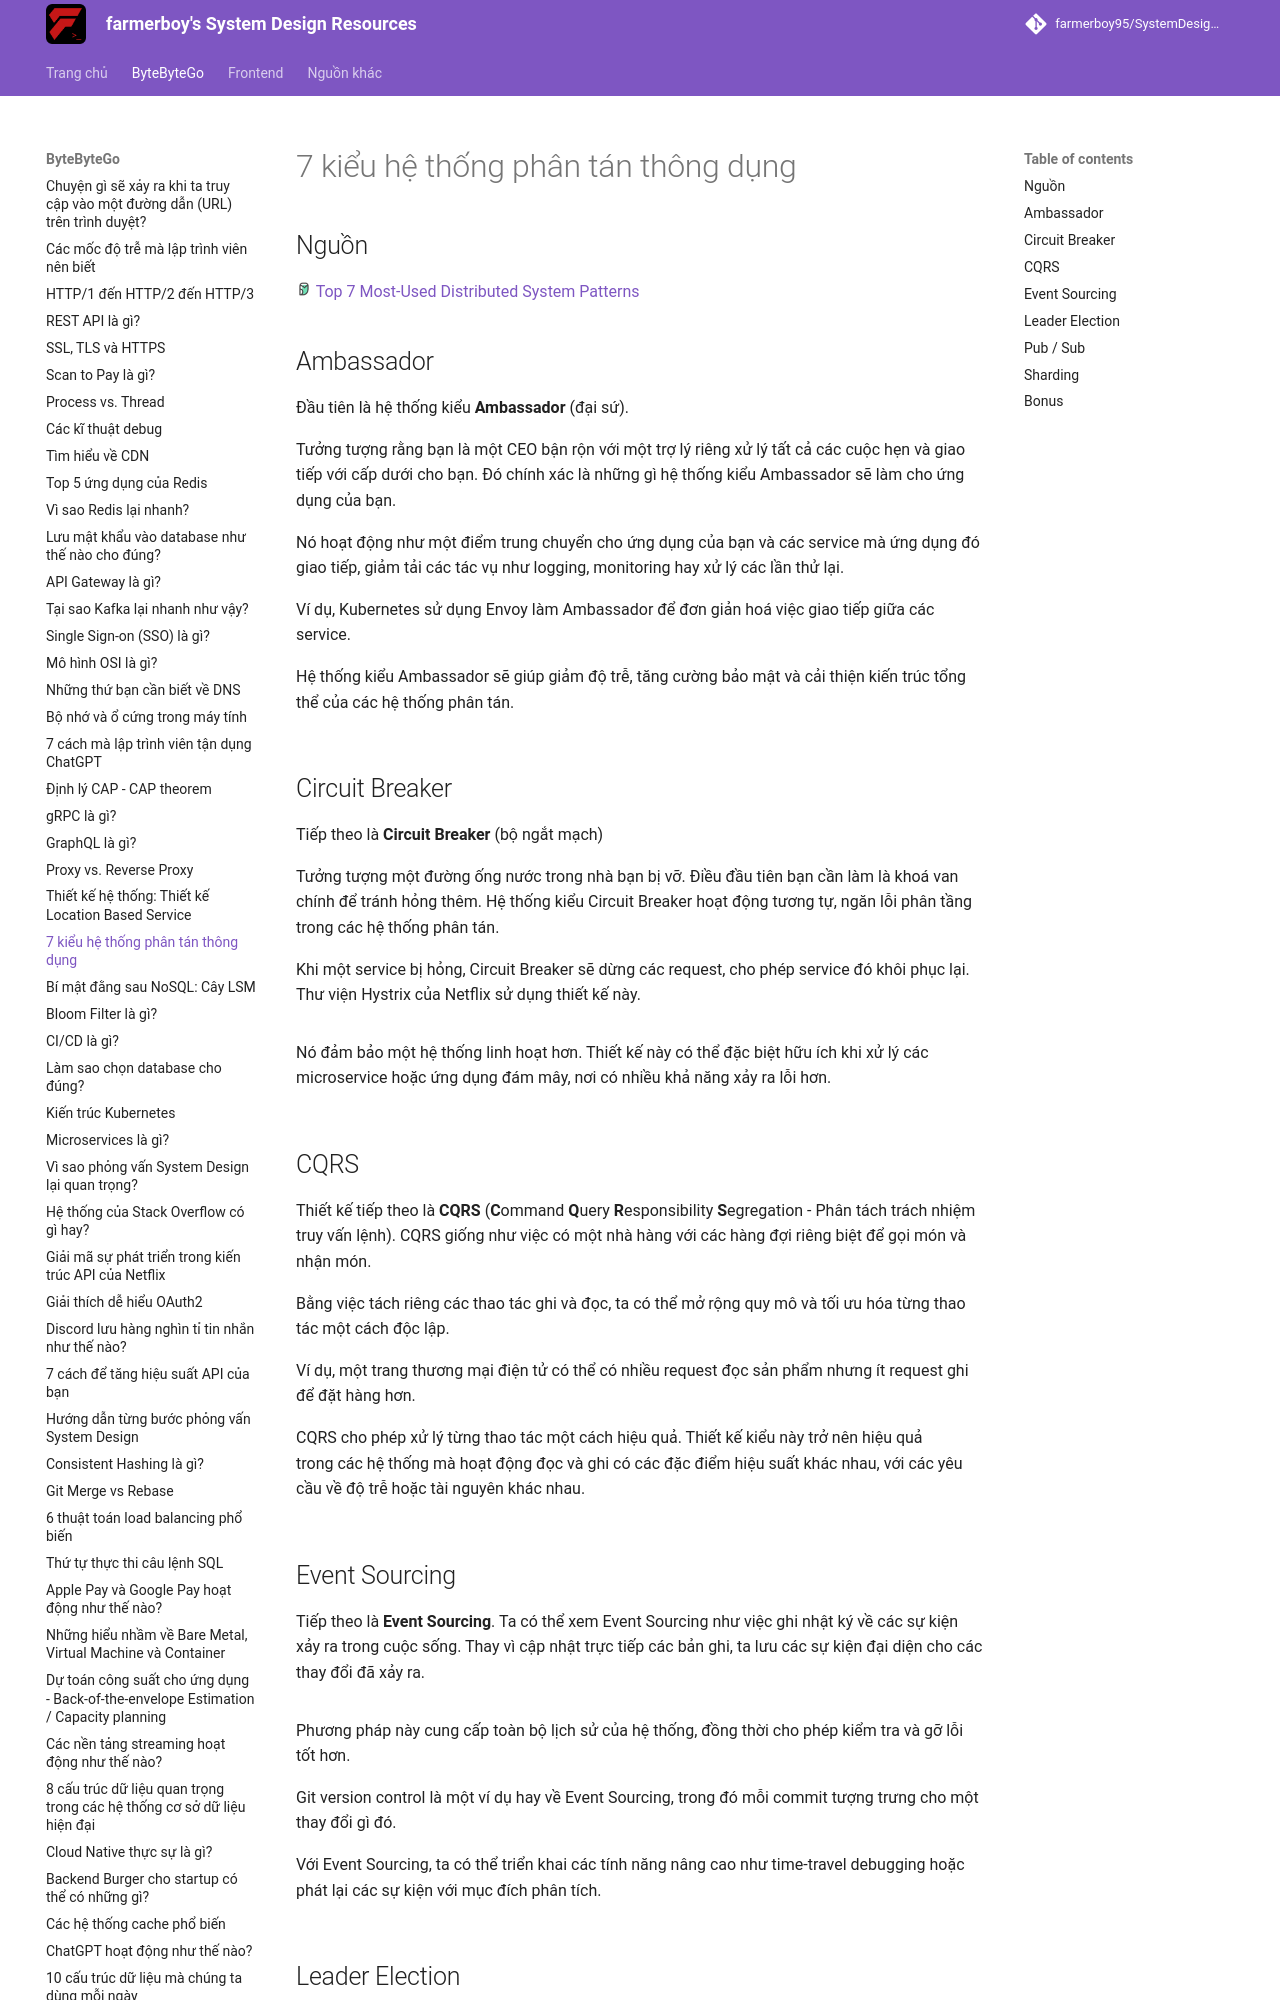

repository: farmerboy95/SystemDesignResources · page: ByteByteGo/system-patterns/index.html · generator: mkdocs

# 7 kiểu hệ thống phân tán thông dụng

## Nguồn

<img src="../../assets/images/bytebytego.png" width="16" height="16"/> [Top 7 Most-Used Distributed System Patterns](https://www.youtube.com/watch?v=nH4qjmP2KEE)

## Ambassador

Đầu tiên là hệ thống kiểu **Ambassador** (đại sứ).

Tưởng tượng rằng bạn là một CEO bận rộn với một trợ lý riêng xử lý tất cả các cuộc hẹn và giao tiếp với cấp dưới cho bạn. Đó chính xác là những gì hệ thống kiểu Ambassador sẽ làm cho ứng dụng của bạn.

Nó hoạt động như một điểm trung chuyển cho ứng dụng của bạn và các service mà ứng dụng đó giao tiếp, giảm tải các tác vụ như logging, monitoring hay xử lý các lần thử lại.

Ví dụ, Kubernetes sử dụng Envoy làm Ambassador để đơn giản hoá việc giao tiếp giữa các service.

Hệ thống kiểu Ambassador sẽ giúp giảm độ trễ, tăng cường bảo mật và cải thiện kiến trúc tổng thể của các hệ thống phân tán.

![](../assets/ByteByteGo/system-patterns/figure1.png){:class="centered-img"}

## Circuit Breaker

Tiếp theo là **Circuit Breaker** (bộ ngắt mạch)

Tưởng tượng một đường ống nước trong nhà bạn bị vỡ. Điều đầu tiên bạn cần làm là khoá van chính để tránh hỏng thêm. Hệ thống kiểu Circuit Breaker hoạt động tương tự, ngăn lỗi phân tầng trong các hệ thống phân tán. 

Khi một service bị hỏng, Circuit Breaker sẽ dừng các request, cho phép service đó khôi phục lại. Thư viện Hystrix của Netflix sử dụng thiết kế này. 

![](../assets/ByteByteGo/system-patterns/figure2.png){:class="centered-img"}

Nó đảm bảo một hệ thống linh hoạt hơn. Thiết kế này có thể đặc biệt hữu ích khi xử lý các microservice hoặc ứng dụng đám mây, nơi có nhiều khả năng xảy ra lỗi hơn.

![](../assets/ByteByteGo/system-patterns/figure3.png){:class="centered-img"}

## CQRS

Thiết kế tiếp theo là **CQRS** (**C**ommand **Q**uery **R**esponsibility **S**egregation - Phân tách trách nhiệm truy vấn lệnh). CQRS giống như việc có một nhà hàng với các hàng đợi riêng biệt để gọi món và nhận món.

Bằng việc tách riêng các thao tác ghi và đọc, ta có thể mở rộng quy mô và tối ưu hóa từng thao tác một cách độc lập.

Ví dụ, một trang thương mại điện tử có thể có nhiều request đọc sản phẩm nhưng ít request ghi để đặt hàng hơn.

CQRS cho phép xử lý từng thao tác một cách hiệu quả. Thiết kế kiểu này trở nên hiệu quả trong các hệ thống mà hoạt động đọc và ghi có các đặc điểm hiệu suất khác nhau, với các yêu cầu về độ trễ hoặc tài nguyên khác nhau.

![](../assets/ByteByteGo/system-patterns/figure4.png){:class="centered-img"}
